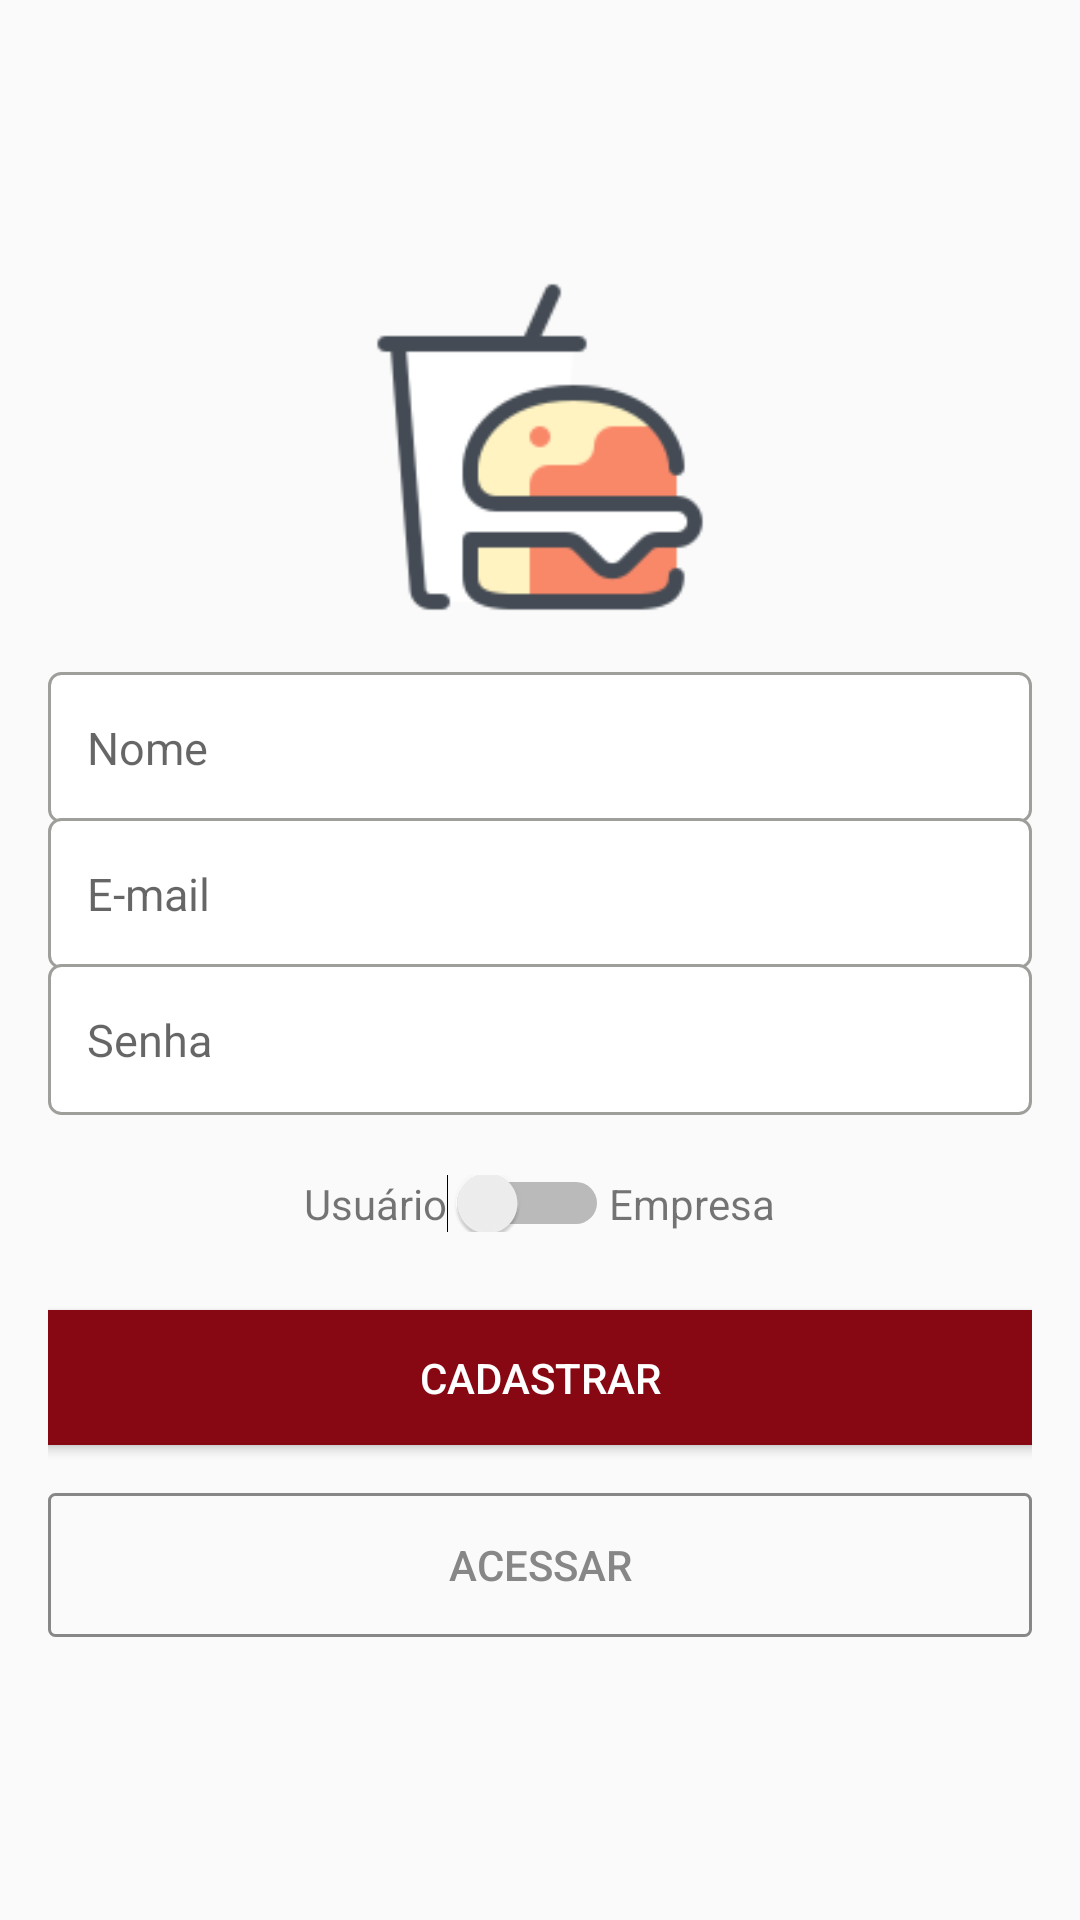

Write the Android layout XML for this screen, with the resource values it uses.
<!-- AndroidManifest.xml: application theme Theme.FoodManiaApp -->
<!-- res/layout/activity_cadastrar.xml -->
<?xml version="1.0" encoding="utf-8"?>
<LinearLayout xmlns:android="http://schemas.android.com/apk/res/android"
    xmlns:app="http://schemas.android.com/apk/res-auto"
    xmlns:tools="http://schemas.android.com/tools"
    android:layout_width="match_parent"
    android:layout_height="match_parent"
    android:gravity="center"
    android:orientation="vertical"
    android:padding="16dp"
    tools:context=".Activity.CadastrarActivity">


    <ImageView
        android:id="@+id/imageView7"
        android:layout_width="110dp"
        android:layout_height="110dp"
        android:layout_marginBottom="20dp"
        app:srcCompat="@drawable/autentication" />

    <EditText
        android:id="@+id/edt_nome_cadastrar"
        android:layout_width="match_parent"
        android:layout_height="wrap_content"
        android:background="@drawable/bg_edit_text"
        android:ems="10"
        android:inputType="textPersonName"
        android:padding="13dp"
        android:hint="@string/nome" />

    <EditText
        android:id="@+id/edt_nome_emp_config"
        android:layout_width="match_parent"
        android:layout_height="wrap_content"
        android:layout_marginTop="-2dp"
        android:background="@drawable/bg_edit_text"
        android:ems="10"
        android:inputType="textPersonName"
        android:padding="13dp"
        android:hint="@string/email" />

    <EditText
        android:id="@+id/edt_categoria_emp_config"
        android:layout_width="match_parent"
        android:layout_height="wrap_content"
        android:layout_marginTop="-2dp"
        android:background="@drawable/bg_edit_text"
        android:ems="10"
        android:inputType="textPassword"
        android:padding="13dp"
        android:hint="@string/senha" />

    <LinearLayout
        android:id="@+id/linear_tipo_usuario"
        android:layout_width="match_parent"
        android:layout_height="wrap_content"
        android:layout_marginTop="20dp"
        android:layout_marginBottom="10dp"
        android:gravity="center"
        android:orientation="horizontal">

        <TextView
            android:id="@+id/txt_logar_login"
            android:layout_width="wrap_content"
            android:layout_height="wrap_content"
            android:text="@string/txt_switch_user"
            android:textStyle="normal" />

        <Switch
            android:id="@+id/btn_switch_tipo_usuario"
            android:layout_width="wrap_content"
            android:layout_height="match_parent"
            android:textStyle="normal" />

        <TextView
            android:id="@+id/txt_empresa_cadastrar"
            android:layout_width="wrap_content"
            android:layout_height="wrap_content"
            android:text="@string/txt_switch_empresa"
            android:textStyle="normal" />
    </LinearLayout>

    <Button
        android:id="@+id/btn_salvar_emp_config"
        android:layout_width="391dp"
        android:layout_height="wrap_content"
        android:layout_marginTop="10dp"
        android:layout_marginBottom="5dp"
        android:onClick="openRegister"
        android:padding="19dp"
        android:text="@string/cadastrar"
        android:theme="@style/style_button_default" />

    <Button
        android:id="@+id/btn_acessar_emp_config"
        android:layout_width="match_parent"
        android:layout_height="wrap_content"
        android:layout_marginTop="5dp"
        android:background="@drawable/botao_cadastro"
        android:onClick="openRegister"
        android:padding="10dp"
        android:text="@string/acessar"
        android:textColor="#878787"
        android:theme="@style/CardView" />

</LinearLayout>
<!-- resources referenced by this layout -->
<resources>
  <!-- drawable autentication: png bitmap (drawable, 5501 bytes) -->
  <!-- drawable bg_edit_text (drawable) -->
  <?xml version="1.0" encoding="utf-8"?>
  <shape
      xmlns:android="http://schemas.android.com/apk/res/android"
      android:shape="rectangle">
      <solid android:color="@color/white" />
      <stroke android:width="1dp"
          android:color="#9E9E9B" />
      <corners android:radius="4dp" />
  </shape>
  <!-- drawable botao_cadastro (drawable) -->
  <?xml version="1.0" encoding="utf-8"?>
  <shape xmlns:android="http://schemas.android.com/apk/res/android" android:shape="rectangle" >
      <corners
          android:radius="2dp"
          />
      <padding
          android:left="0dp"
          android:top="0dp"
          android:right="0dp"
          android:bottom="0dp"
          />
      <size
          android:width="320dp"
          android:height="40dp"
          />
      <stroke
          android:width="1dp"
          android:color="#878787"
          />
  </shape>
  <string name="acessar">Acessar</string>
  <string name="cadastrar">Cadastrar</string>
  <string name="email"><font size="15">E-mail</font></string>
  <string name="nome"><font size="15">Nome</font></string>
  <string name="senha"><font size="15">Senha</font></string>
  <string name="txt_switch_empresa">Empresa</string>
  <string name="txt_switch_user">Usuário</string>
  <style name="style_button_default" parent="Theme.AppCompat.Light">
          <item name="colorControlHighlight">@color/controlHighLight</item>
          <item name="colorButtonNormal">@color/Accent</item>
          <item name="android:textColor">@android:color/white</item>
      </style>
  <style name="Theme.FoodManiaApp" parent="Theme.AppCompat.Light.NoActionBar">
          
          <item name="colorPrimary">@color/Primary</item>
          <item name="colorPrimaryVariant">@color/PrimaryDark</item>
          <item name="colorOnPrimary">@color/white</item>
          
          <item name="colorSecondary">@color/teal_200</item>
          <item name="colorSecondaryVariant">@color/teal_700</item>
          <item name="colorOnSecondary">@color/black</item>
          
          <item name="android:statusBarColor" tools:targetApi="l">?attr/colorPrimaryVariant</item>
          
          <item name="colorAccent">@color/Accent</item>
      </style>
  <color name="white">#FFFFFFFF</color>
  <color name="controlHighLight">#ff404e</color>
  <color name="Accent">#870812</color>
  <color name="Primary">@color/white</color>
  <color name="PrimaryDark">#A50A15</color>
  <color name="teal_200">#FF03DAC5</color>
  <color name="teal_700">#FF018786</color>
  <color name="black">#FF000000</color>
</resources>
